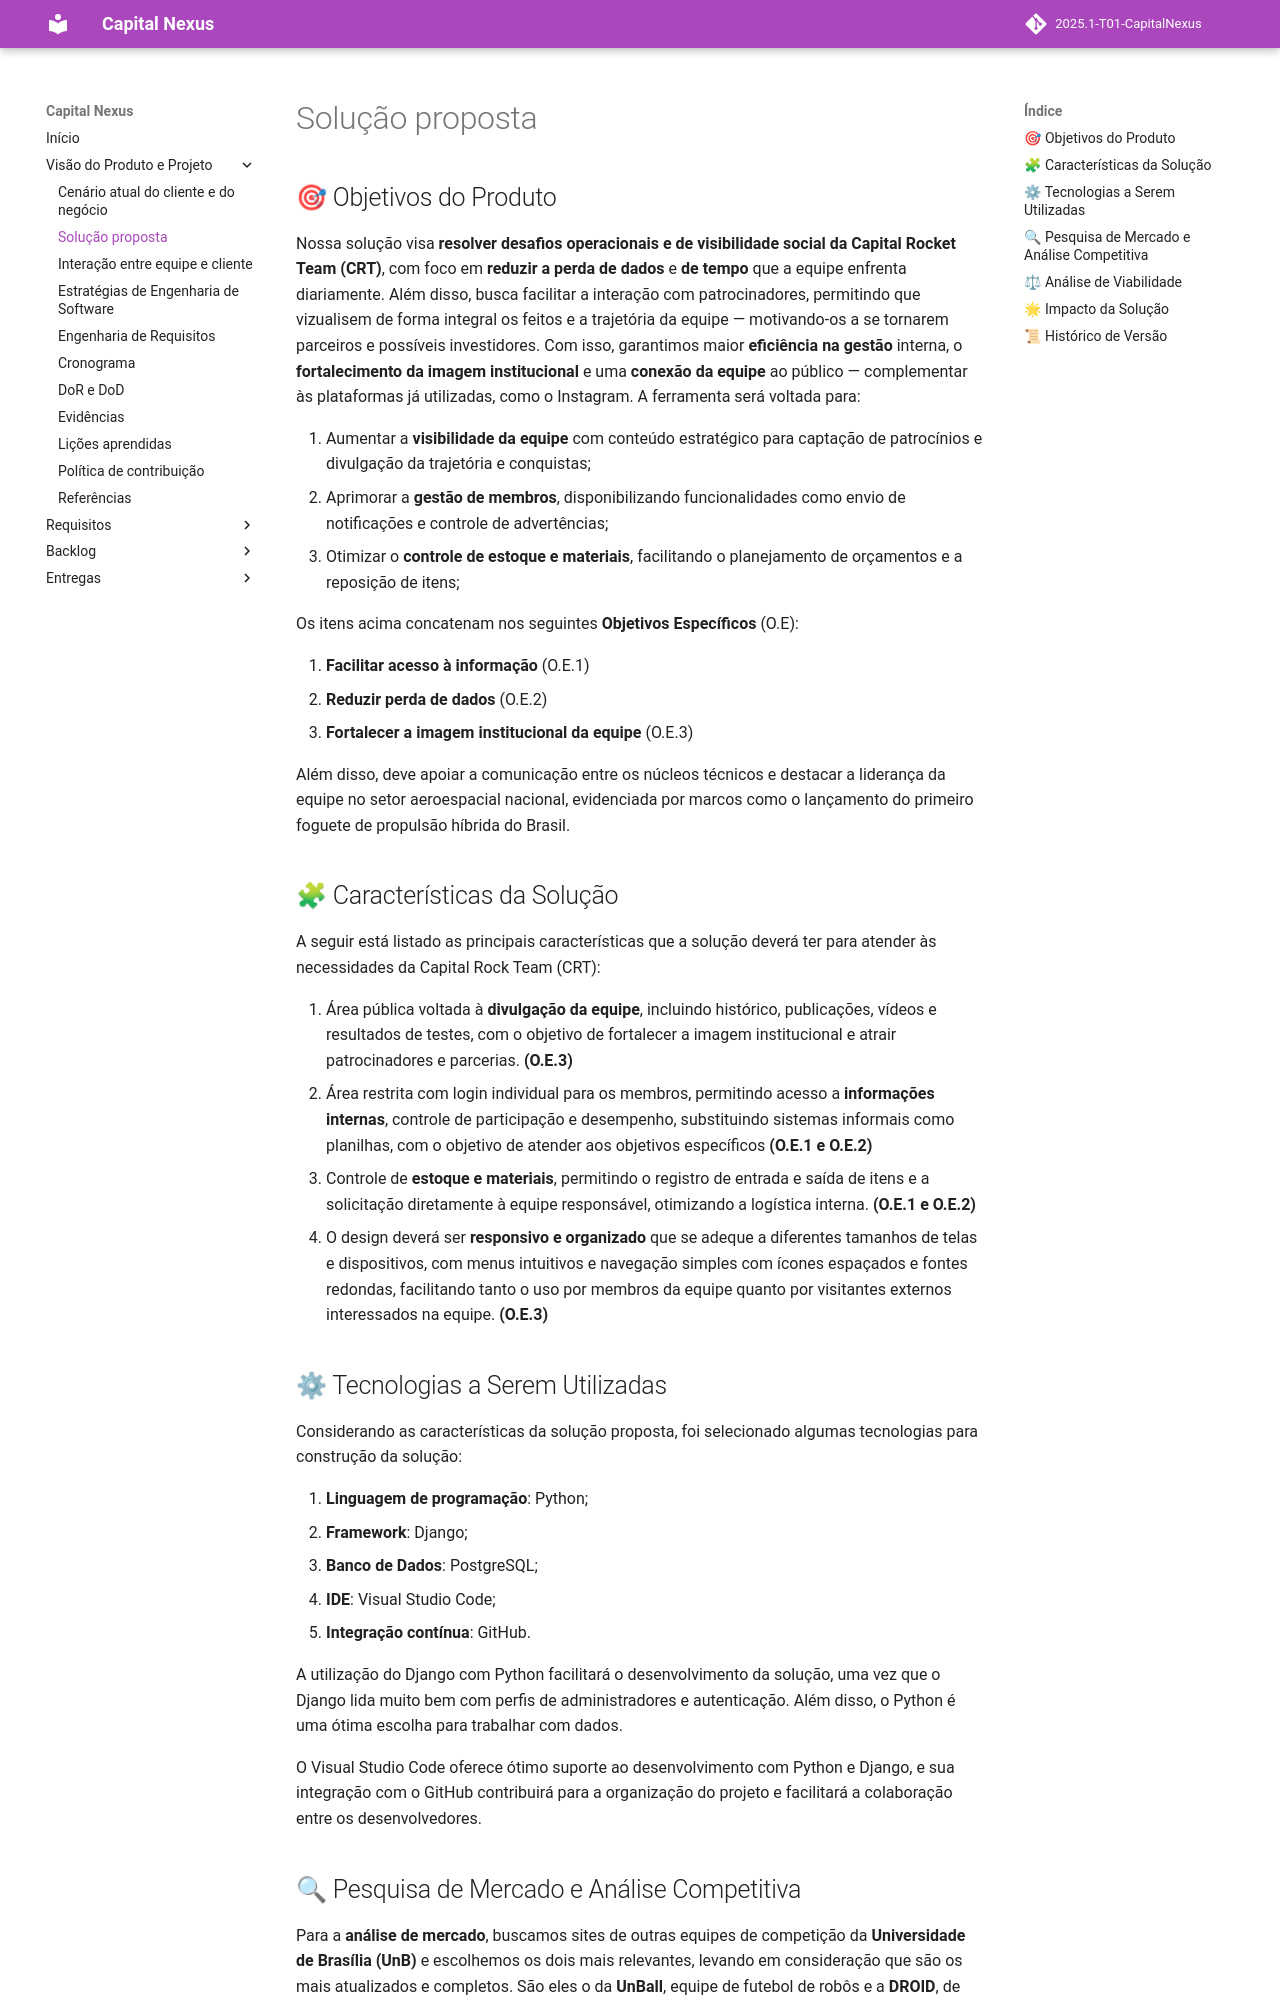

repository: mdsreq-fga-unb/2025.1-T01-CapitalNexus · page: visao/solucao/index.html · generator: mkdocs

# Solução proposta 

## 🎯 Objetivos do Produto

Nossa solução visa **resolver desafios operacionais e de visibilidade social da Capital Rocket Team (CRT)**, com foco em **reduzir a perda de dados** e **de tempo** que a equipe enfrenta diariamente. Além disso, busca facilitar a interação com patrocinadores, permitindo que vizualisem de forma integral os feitos e a trajetória da equipe — motivando-os a se tornarem parceiros e possíveis investidores. Com isso, garantimos maior **eficiência na gestão** interna, o **fortalecimento da imagem institucional** e uma **conexão da equipe** ao público — complementar às plataformas já utilizadas, como o Instagram. A ferramenta será voltada para:

1. Aumentar a **visibilidade da equipe** com conteúdo estratégico para captação de patrocínios e divulgação da trajetória e conquistas;
1. Aprimorar a **gestão de membros**, disponibilizando funcionalidades como envio de notificações e controle de advertências;
1. Otimizar o **controle de estoque e materiais**, facilitando o planejamento de orçamentos e a reposição de itens;

Os itens acima concatenam nos seguintes **Objetivos Específicos** (O.E):

1. **Facilitar acesso à informação** (O.E.1)
1. **Reduzir perda de dados** (O.E.2)
1. **Fortalecer a imagem institucional da equipe** (O.E.3)

Além disso, deve apoiar a comunicação entre os núcleos técnicos e destacar a liderança da equipe no setor aeroespacial nacional, evidenciada por marcos como o lançamento do primeiro foguete de propulsão híbrida do Brasil.

## 🧩 Características da Solução 

A seguir está listado as principais características que a solução deverá ter para atender às necessidades da Capital Rock Team (CRT):

1. Área pública voltada à **divulgação da equipe**, incluindo histórico, publicações, vídeos e resultados de testes, com o objetivo de fortalecer a imagem institucional e atrair patrocinadores e parcerias. **(O.E.3)**
1. Área restrita com login individual para os membros, permitindo acesso a **informações internas**, controle de participação e desempenho, substituindo sistemas informais como planilhas, com o objetivo de atender aos objetivos específicos **(O.E.1 e O.E.2)**
1. Controle de **estoque e materiais**, permitindo o registro de entrada e saída de itens e a solicitação diretamente à equipe responsável, otimizando a logística interna. **(O.E.1 e O.E.2)**
1. O design deverá ser **responsivo e organizado** que se adeque a diferentes tamanhos de telas e dispositivos, com menus intuitivos e navegação simples com ícones espaçados e fontes redondas, facilitando tanto o uso por membros da equipe quanto por visitantes externos interessados na equipe. **(O.E.3)**

## ⚙ Tecnologias a Serem Utilizadas

Considerando as características da solução proposta, foi selecionado algumas tecnologias para construção da solução:

1. **Linguagem de programação**: Python;
1. **Framework**: Django;
1. **Banco de Dados**: PostgreSQL;
1. **IDE**: Visual Studio Code;
1. **Integração contínua**: GitHub.

A utilização do Django com Python facilitará o desenvolvimento da solução, uma vez que o Django lida muito bem com perfis de administradores e autenticação. Além disso, o Python é uma ótima escolha para trabalhar com dados.

O Visual Studio Code oferece ótimo suporte ao desenvolvimento com Python e Django, e sua integração com o GitHub contribuirá para a organização do projeto e facilitará a colaboração entre os desenvolvedores.
